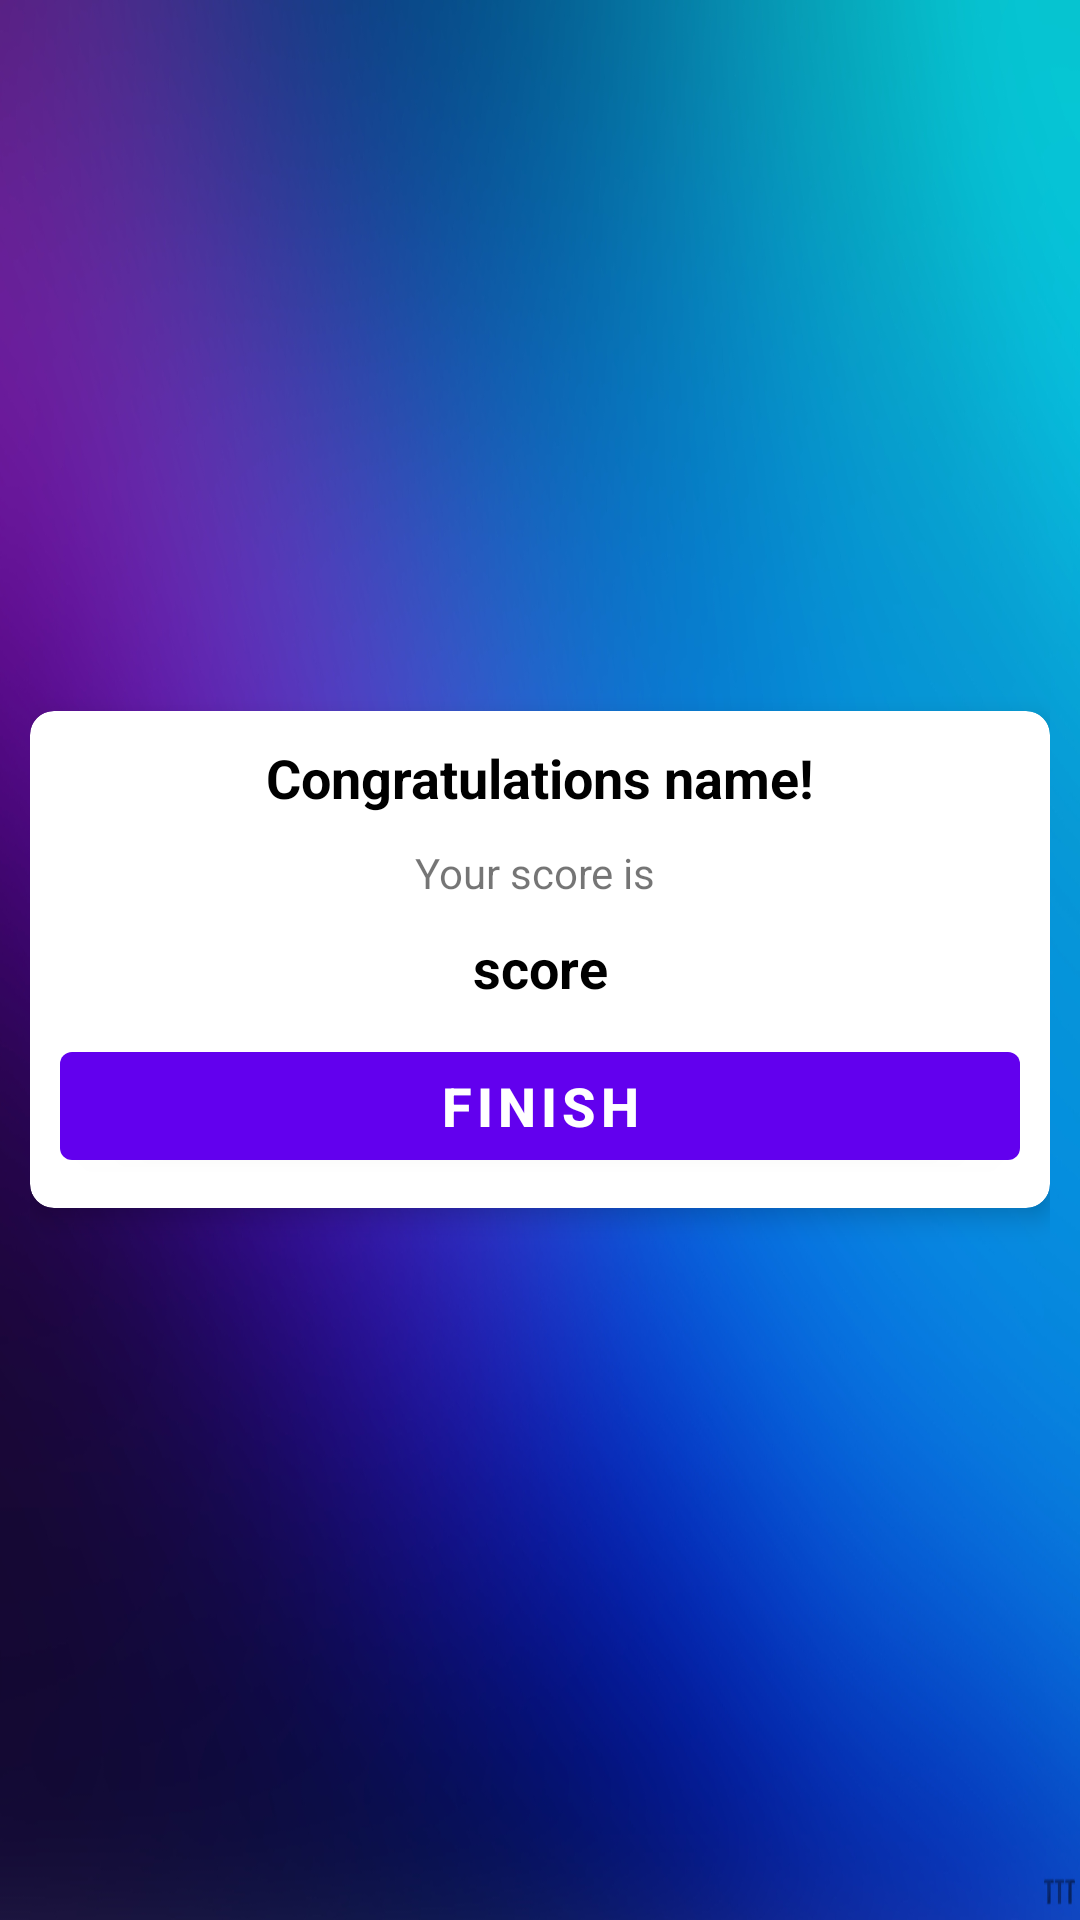

The Android layout XML behind this screen, and the referenced resources:
<!-- AndroidManifest.xml: application theme Theme.Quizpert -->
<!-- res/layout/activity_result.xml -->
<?xml version="1.0" encoding="utf-8"?>
<LinearLayout xmlns:android="http://schemas.android.com/apk/res/android"
    xmlns:app="http://schemas.android.com/apk/res-auto"
    xmlns:tools="http://schemas.android.com/tools"
    android:layout_width="match_parent"
    android:layout_height="match_parent"
    android:orientation="horizontal"
    android:background="@drawable/kotlin"
    android:padding="10dp"
    android:gravity="center"
    tools:context=".Result">

    <androidx.cardview.widget.CardView
        android:layout_width="match_parent"
        android:layout_height="wrap_content"
        app:cardCornerRadius="8dp"
        app:cardElevation="5dp">
        <LinearLayout
            android:layout_width="match_parent"
            android:layout_height="wrap_content"
            android:orientation="vertical"
            android:padding="10dp"
            android:gravity="center">

            <TextView
                android:id="@+id/congo"
                android:layout_width="match_parent"
                android:layout_height="wrap_content"
                android:text="@string/congratulations_name"
                android:gravity="center"
                android:textSize="18sp"
                android:textStyle="bold"
                android:textColor="@color/black"/>

            <TextView
                android:layout_width="match_parent"
                android:layout_height="wrap_content"
                android:layout_marginTop="10dp"
                android:text="Your score is "
                android:gravity="center"
                android:textSize="14sp"/>

            <TextView
                android:id="@+id/Score"
                android:layout_width="match_parent"
                android:layout_height="wrap_content"
                android:text="score"
                android:layout_marginTop="10dp"
                android:gravity="center"
                android:textSize="18sp"
                android:textStyle="bold"
                android:textColor="@color/black"
                />

            <Button
                android:id="@+id/finishButton"
                android:layout_width="match_parent"
                android:layout_height="wrap_content"
                android:layout_marginTop="10dp"
                android:text="FINISH"
                android:textStyle="bold"
                android:textSize="18sp"/>

        </LinearLayout>

    </androidx.cardview.widget.CardView>

</LinearLayout>
<!-- resources referenced by this layout -->
<resources>
  <!-- drawable kotlin: jpg bitmap (drawable, 373695 bytes) -->
  <string name="congratulations_name">Congratulations name!</string>
  <style name="Theme.Quizpert" parent="Theme.MaterialComponents.DayNight.DarkActionBar">
          
          <item name="colorPrimary">@color/purple_500</item>
          <item name="colorPrimaryVariant">@color/purple_700</item>
          <item name="colorOnPrimary">@color/white</item>
          
          <item name="colorSecondary">@color/teal_200</item>
          <item name="colorSecondaryVariant">@color/teal_700</item>
          <item name="colorOnSecondary">@color/black</item>
          
          <item name="android:statusBarColor" tools:targetApi="l">?attr/colorPrimaryVariant</item>
          
      </style>
  <!-- not gathered from this repository: default colours our renderer supplied (Android Studio template values) -->
  <color name="purple_500">#FF6200EE</color>
  <color name="purple_700">#FF3700B3</color>
  <color name="teal_200">#FF03DAC5</color>
  <color name="teal_700">#FF018786</color>
  <color name="black">#FF000000</color>
  <color name="white">#FFFFFFFF</color>
</resources>
